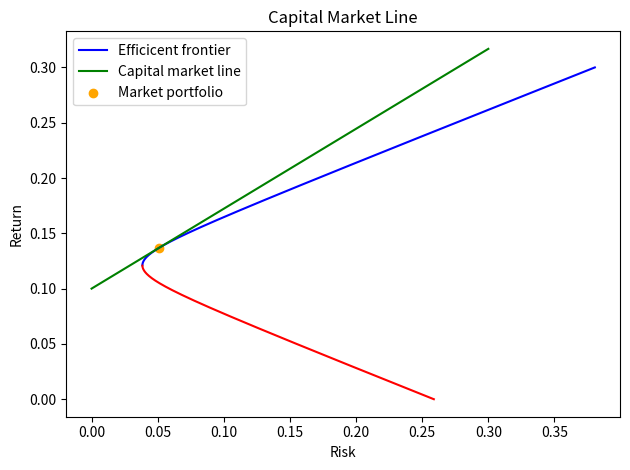

The matplotlib source for this figure:
import numpy as np
import matplotlib.pyplot as plt
import pandas as pd


def generate_minimum_variance_line(mu, C, target_return):
    u = np.ones_like(mu)
    C_inv = np.linalg.inv(C)

    e1 = u @ C_inv @ u.T
    e2 = u @ C_inv @ mu.T
    e3 = mu @ C_inv @ u.T
    e4 = mu @ C_inv @ mu.T

    m1 = np.array([[1, e2], [target_return, e4]])
    m2 = np.array([[e1, 1], [e3, target_return]])
    m3 = np.array([[e1, e2], [e3, e4]])

    weights = np.linalg.det(m1) * u @ C_inv + np.linalg.det(m2) * mu @ C_inv
    weights /= np.linalg.det(m3)

    return weights


def generate_minimum_variance_portfolio(mu, C):
    u = np.ones_like(mu)
    C_inv = np.linalg.inv(C)

    weights = u @ C_inv / (u @ C_inv @ u.T)
    return weights


def main():
    # Mean return matrix
    mu = np.array([0.1, 0.2, 0.15])
    u = np.ones_like(mu)
    # Dispersion (var-covariance of return)
    C = np.array([[0.005, -0.010, 0.004],
                  [-0.010, 0.040, -0.002],
                  [0.004, -0.002, 0.023]])
    C_inv = np.linalg.inv(C)

    sample_size = 1_000
    target_returns = np.linspace(0, 0.3, sample_size)
    weights_15_risk, returns_15_risk = list(), list()

    min_var_port_weights = generate_minimum_variance_portfolio(mu, C)
    min_var_port_return = mu @ min_var_port_weights.T
    min_var_port_risk = np.sqrt(
        min_var_port_weights @ C @ min_var_port_weights.T)

    efficient_portfolios, non_efficient_portfolios = list(), list()
    efficient_weights = list()

    for i in range(sample_size):
        target_return = target_returns[i]
        target_weights = generate_minimum_variance_line(mu, C, target_return)
        target_return = mu @ target_weights.T
        target_risk = np.sqrt(target_weights @ C @ target_weights.T)

        if abs(target_risk - 0.15) < 3e-4:
            weights_15_risk.append(target_weights)
            returns_15_risk.append(target_return)

        if target_return >= min_var_port_return:
            efficient_portfolios.append(
                [target_return, target_risk])
            efficient_weights.append(target_weights)
        else:
            non_efficient_portfolios.append(
                [target_return, target_risk])

    efficient_portfolios = np.array(efficient_portfolios)
    non_efficient_portfolios = np.array(non_efficient_portfolios)

    plt.plot(
        efficient_portfolios[:, 1], efficient_portfolios[:, 0], label="Efficicent frontier", c="b")
    plt.plot(non_efficient_portfolios[:, 1],
             non_efficient_portfolios[:, 0], c="r")
    plt.scatter(min_var_port_risk, min_var_port_return,
                color="orange", label="Minimum risk portfolio")
    plt.legend()
    plt.xlabel("Risk")
    plt.ylabel("Return")
    plt.title("Markowitz Efficient Frontier")

    plt.tight_layout()
    plt.savefig('markovitz_efficient_frontier.png')
    plt.show()
    plt.clf()

    # 10 different samples on the efficient frontier.
    idx = np.round(np.linspace(
        0, len(efficient_portfolios) - 1, 10)).astype(int)

    sample_weights, sample_returns, sample_risks = list(), list(), list()

    for index, i in enumerate(idx):
        sample_weights.append(efficient_weights[i])
        sample_returns.append(efficient_portfolios[i, 0])
        sample_risks.append(efficient_portfolios[i, 1])

    sample_weights = np.array(sample_weights)

    df = pd.DataFrame({"Weight 1": sample_weights[:, 0], "Weight 2": sample_weights[:, 1], "Weight 3": sample_weights[:, 2],
                       "Returns": sample_returns, "Risks": sample_risks})
    df.index = np.arange(1, len(df) + 1)
    print(df)

    print()

    # max and min return for 15% risk.
    print(
        f"Maximum return for portfolio with 15% risk: {returns_15_risk[1]}\nWeights: {weights_15_risk[1]}")
    print(
        f"Minimum return for portfolio with 15% risk: {returns_15_risk[0]}\nWeights: {weights_15_risk[0]}")

    # minimum risk portfolio for 18% return.
    target_weights = generate_minimum_variance_line(mu, C, target_return=0.18)
    target_return = mu @ target_weights.T
    target_risk = np.sqrt(target_weights @ C @ target_weights.T)

    print(
        f"\nMinimum risk portfolio for 18% return has risk: {target_risk}\nWeights: {target_weights}")

    # Market portfolio and Capital Market Line
    risk_free_return = 0.1

    market_weights = (mu - risk_free_return * u) @ C_inv
    market_weights /= np.sum(market_weights)

    market_return = market_weights @ mu.T
    market_risk = np.sqrt(market_weights @ C @ market_weights.T)

    print(
        f"\nMarket return: {market_return}\nMarket risk: {market_risk}\nMarket weights: {market_weights}")

    cml_risks = np.linspace(0, 0.3, 100)

    risk_premium = (market_return - risk_free_return) / market_risk

    print(
        f"\nCapital maket line equation: return = {risk_free_return} + {risk_premium} * risk\n")

    cml_returns = risk_free_return + risk_premium * cml_risks

    plt.plot(
        efficient_portfolios[:, 1], efficient_portfolios[:, 0], label="Efficicent frontier", c="b")
    plt.plot(non_efficient_portfolios[:, 1],
             non_efficient_portfolios[:, 0], c="r")
    plt.plot(cml_risks, cml_returns,
             label="Capital market line", c="g")
    plt.scatter(market_risk, market_return,
                color="orange", label="Market portfolio")
    plt.legend()
    plt.xlabel("Risk")
    plt.ylabel("Return")
    plt.title("Capital Market Line")

    plt.tight_layout()
    plt.savefig('capital_market_line.png')
    plt.show()

    # Get mixed portfolios having 10% and 25% risk.
    return_market_risk = risk_free_return + \
        (market_return - risk_free_return) * 0.25 / market_risk
    risk_free_asset_weight = (
        return_market_risk - market_return) / (risk_free_return - market_return)
    market_portfolio_weights = (1 - risk_free_asset_weight) * market_weights

    print(
        f"\nPortfolio having both risk and risk-free asset with 25% risk:\nRisk free asset weight: {risk_free_asset_weight}\nRisky asset weights: {market_portfolio_weights}")

    return_market_risk = risk_free_return + \
        (market_return - risk_free_return) * 0.1 / market_risk
    risk_free_asset_weight = (
        return_market_risk - market_return) / (risk_free_return - market_return)
    market_portfolio_weights = (1 - risk_free_asset_weight) * market_weights

    print(
        f"\nPortfolio having both risk and risk-free asset with 10% risk:\nRisk free asset weight: {risk_free_asset_weight}\nRisky asset weights: {market_portfolio_weights}")


if __name__ == "__main__":
    main()
